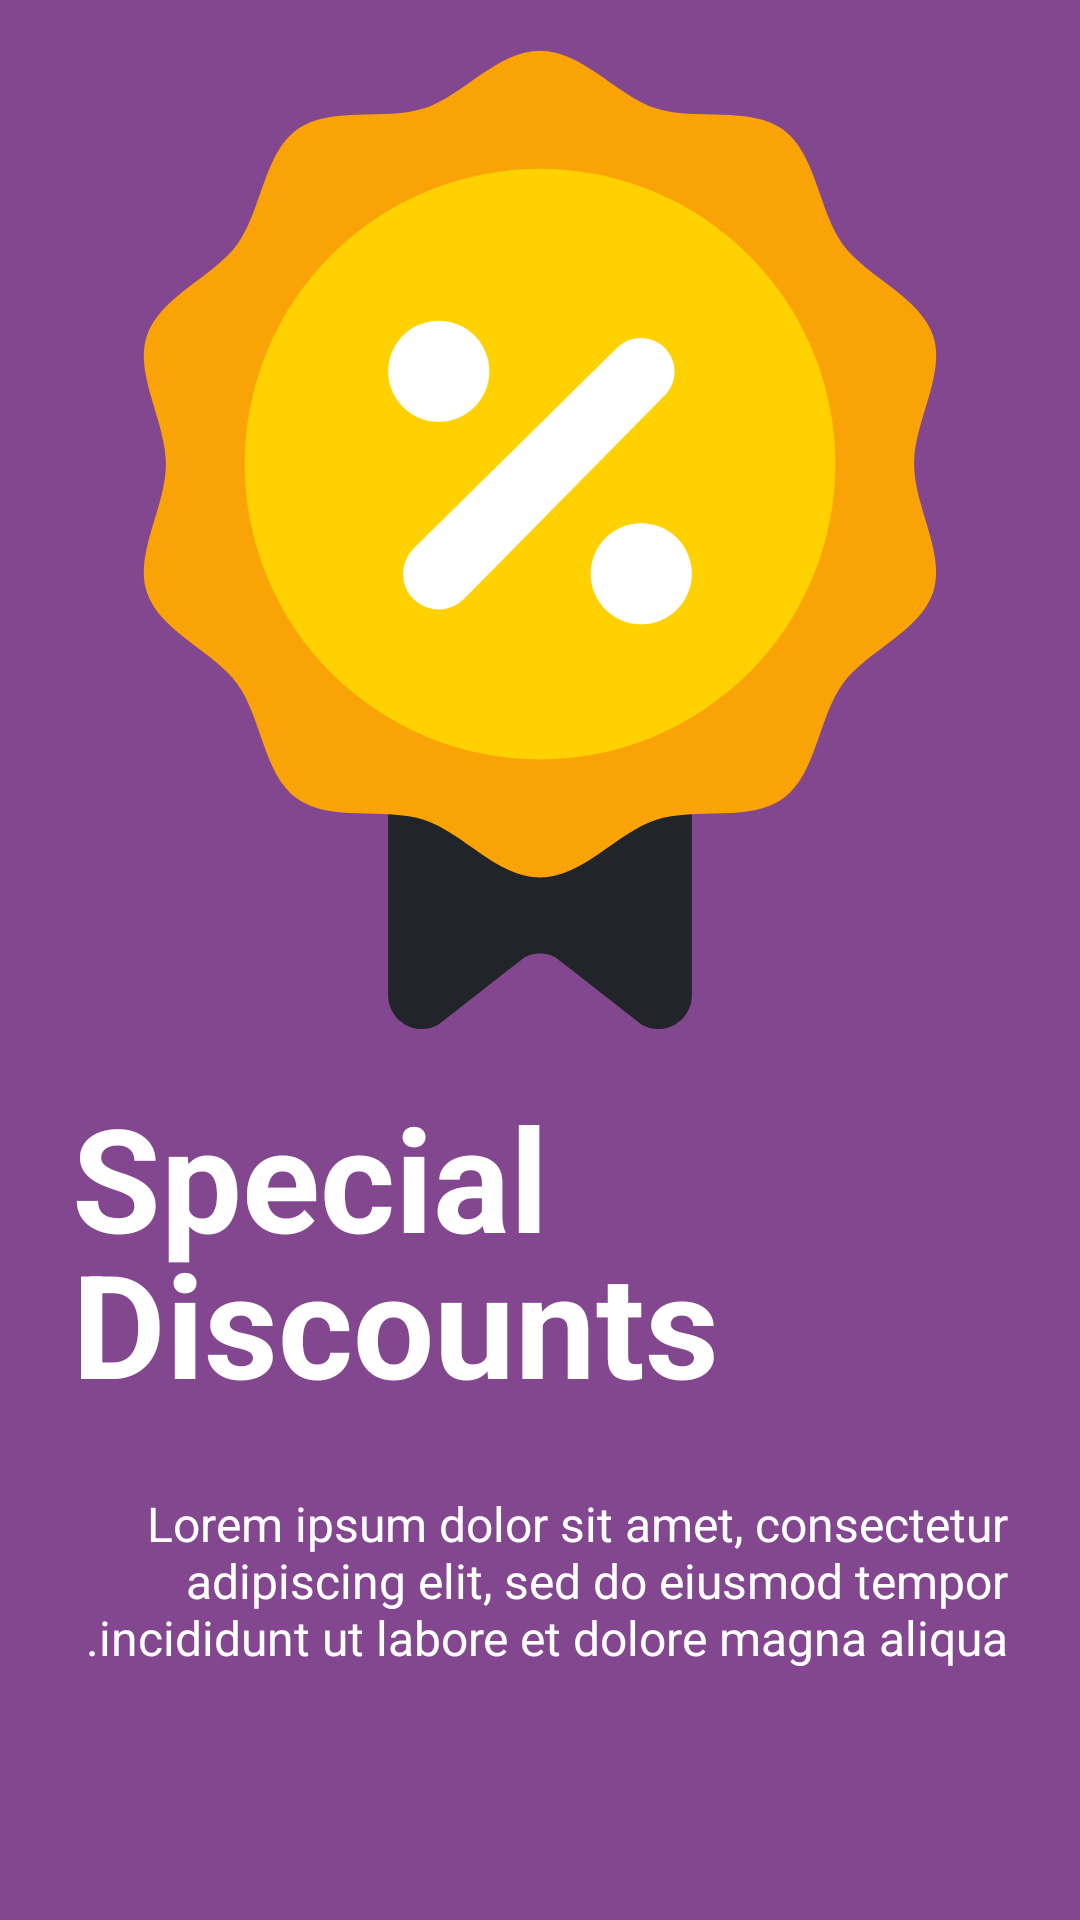

Reconstruct the res/layout file that produces this screen, plus the resources it refers to.
<!-- AndroidManifest.xml: application theme Theme.Gove -->
<!-- res/layout/layout_on_boarding_3.xml -->
<?xml version="1.0" encoding="utf-8"?>
<androidx.constraintlayout.widget.ConstraintLayout xmlns:android="http://schemas.android.com/apk/res/android"
    xmlns:app="http://schemas.android.com/apk/res-auto"
    android:layout_width="match_parent"
    android:layout_height="match_parent"
    android:background="@color/md_theme_light_primary">

    <ImageView
        android:id="@+id/image_on_boarding"
        android:layout_width="match_parent"
        android:layout_height="0dp"
        android:adjustViewBounds="true"
        android:contentDescription="@string/description_special_discounts"
        android:src="@drawable/img_on_boarding_3"

        app:layout_constraintTop_toTopOf="parent" />

    <TextView
        android:id="@+id/text_on_boarding_title"
        android:layout_width="wrap_content"
        android:layout_height="wrap_content"
        android:layout_marginHorizontal="@dimen/large_margin"
        android:lineSpacingExtra="@dimen/line_spacing"
        android:text="@string/special_discounts"
        android:textColor="@color/white"
        android:textSize="@dimen/design_title_text_size"
        android:textStyle="bold"

        app:layout_constraintBottom_toTopOf="@id/text_on_boarding_text"
        app:layout_constraintStart_toStartOf="parent"
        app:layout_constraintTop_toBottomOf="@id/image_on_boarding" />

    <TextView
        android:id="@+id/text_on_boarding_text"
        android:layout_width="match_parent"
        android:layout_height="0dp"
        android:layout_margin="@dimen/large_margin"
        android:text="@string/on_boarding_1"
        android:textColor="@color/white"
        android:textDirection="rtl"
        android:textSize="@dimen/title_text_size"

        app:layout_constraintBottom_toBottomOf="parent"
        app:layout_constraintEnd_toEndOf="parent"
        app:layout_constraintStart_toStartOf="parent"
        app:layout_constraintTop_toBottomOf="@id/text_on_boarding_title" />
</androidx.constraintlayout.widget.ConstraintLayout>
<!-- resources referenced by this layout -->
<resources>
  <color name="md_theme_light_primary">#83478F</color>
  <color name="white">#FFFFFF</color>
  
      // Material Design 3.
  <dimen name="design_title_text_size">48sp</dimen>
  <dimen name="large_margin">24dp</dimen>
  <dimen name="line_spacing">-8dp</dimen>
  <dimen name="title_text_size">16sp</dimen>
  <!-- drawable img_on_boarding_3 (drawable) -->
  <vector xmlns:android="http://schemas.android.com/apk/res/android"
      android:width="200dp"
      android:height="200dp"
      android:viewportWidth="64"
      android:viewportHeight="64">
      <path
          android:fillColor="#212529"
          android:pathData="M41,33H23V58.892a2,2 0,0 0,2.971 1.84l5.058,-3.957a1.913,1.913 0,0 1,1.942 0l5.058,3.957A2,2 0,0 0,41 58.892Z" />
      <path
          android:fillColor="#faa307"
          android:pathData="M54.167,27.5c0,-2.517 1.877,-5.3 1.14,-7.573 -0.765,-2.354 -3.946,-3.5 -5.372,-5.456C48.5,12.492 48.381,9.118 46.4,7.678c-1.959,-1.426 -5.2,-0.5 -7.55,-1.266C36.581,5.675 34.517,3 32,3s-4.581,2.675 -6.853,3.412c-2.354,0.765 -5.59,-0.16 -7.55,1.266 -1.978,1.441 -2.092,4.814 -3.532,6.793 -1.426,1.959 -4.608,3.1 -5.372,5.456 -0.737,2.271 1.14,5.056 1.14,7.573s-1.877,5.3 -1.14,7.573c0.765,2.354 3.946,3.5 5.372,5.456 1.44,1.979 1.554,5.353 3.533,6.793 1.959,1.426 5.2,0.5 7.55,1.266C27.419,49.325 29.483,52 32,52s4.581,-2.675 6.853,-3.412c2.354,-0.765 5.59,0.16 7.55,-1.266 1.978,-1.441 2.092,-4.814 3.532,-6.793 1.426,-1.959 4.608,-3.1 5.372,-5.456C56.044,32.8 54.167,30.017 54.167,27.5Z" />
      <path
          android:fillColor="#ffd100"
          android:pathData="M32,27.5m-17.5,0a17.5,17.5 0,1 1,35 0a17.5,17.5 0,1 1,-35 0" />
      <path
          android:fillColor="#fff"
          android:pathData="M26,22m-3,0a3,3 0,1 1,6 0a3,3 0,1 1,-6 0" />
      <path
          android:fillColor="#fff"
          android:pathData="M38,34m-3,0a3,3 0,1 1,6 0a3,3 0,1 1,-6 0" />
      <path
          android:fillColor="#fff"
          android:pathData="M24.5,35.5a2.109,2.109 0,0 1,0.009 -2.991L36.586,20.586a2,2 0,0 1,2.828 2.828L27.491,35.491A2.109,2.109 0,0 1,24.5 35.5Z" />
  </vector>
  <string name="description_special_discounts">Special Discounts</string>
  <string name="on_boarding_1">@string/lorem_ipsum</string>
  <string name="special_discounts">Special\nDiscounts</string>
  <color name="md_theme_light_onPrimary">#FFFFFF</color>
  <color name="md_theme_light_primaryContainer">#FDD6FF</color>
  <color name="md_theme_light_onPrimaryContainer">#340041</color>
  <color name="md_theme_light_secondary">#6B596B</color>
  <color name="md_theme_light_onSecondary">#FFFFFF</color>
  <color name="md_theme_light_secondaryContainer">#F3DBF2</color>
  <color name="md_theme_light_onSecondaryContainer">#251727</color>
  <color name="md_theme_light_tertiary">#82524C</color>
  <color name="md_theme_light_onTertiary">#FFFFFF</color>
  <color name="md_theme_light_tertiaryContainer">#FFDAD5</color>
  <color name="md_theme_light_onTertiaryContainer">#33110D</color>
  <color name="md_theme_light_error">#BA1A1A</color>
  <color name="md_theme_light_errorContainer">#FFDAD6</color>
  <color name="md_theme_light_onError">#FFFFFF</color>
  <color name="md_theme_light_onErrorContainer">#410002</color>
  <color name="md_theme_light_background">#FFFBFF</color>
  <color name="md_theme_light_onBackground">#1E1A1E</color>
  <color name="md_theme_light_surface">#FFFBFF</color>
  <color name="md_theme_light_onSurface">#1E1A1E</color>
  <color name="md_theme_light_surfaceVariant">#ECDFE9</color>
  <color name="md_theme_light_onSurfaceVariant">#4D444C</color>
  <color name="md_theme_light_outline">#7E747D</color>
  <color name="md_theme_light_inverseOnSurface">#F7EEF3</color>
  <color name="md_theme_light_inverseSurface">#332F32</color>
  <color name="md_theme_light_inversePrimary">#F5AEFF</color>
</resources>
